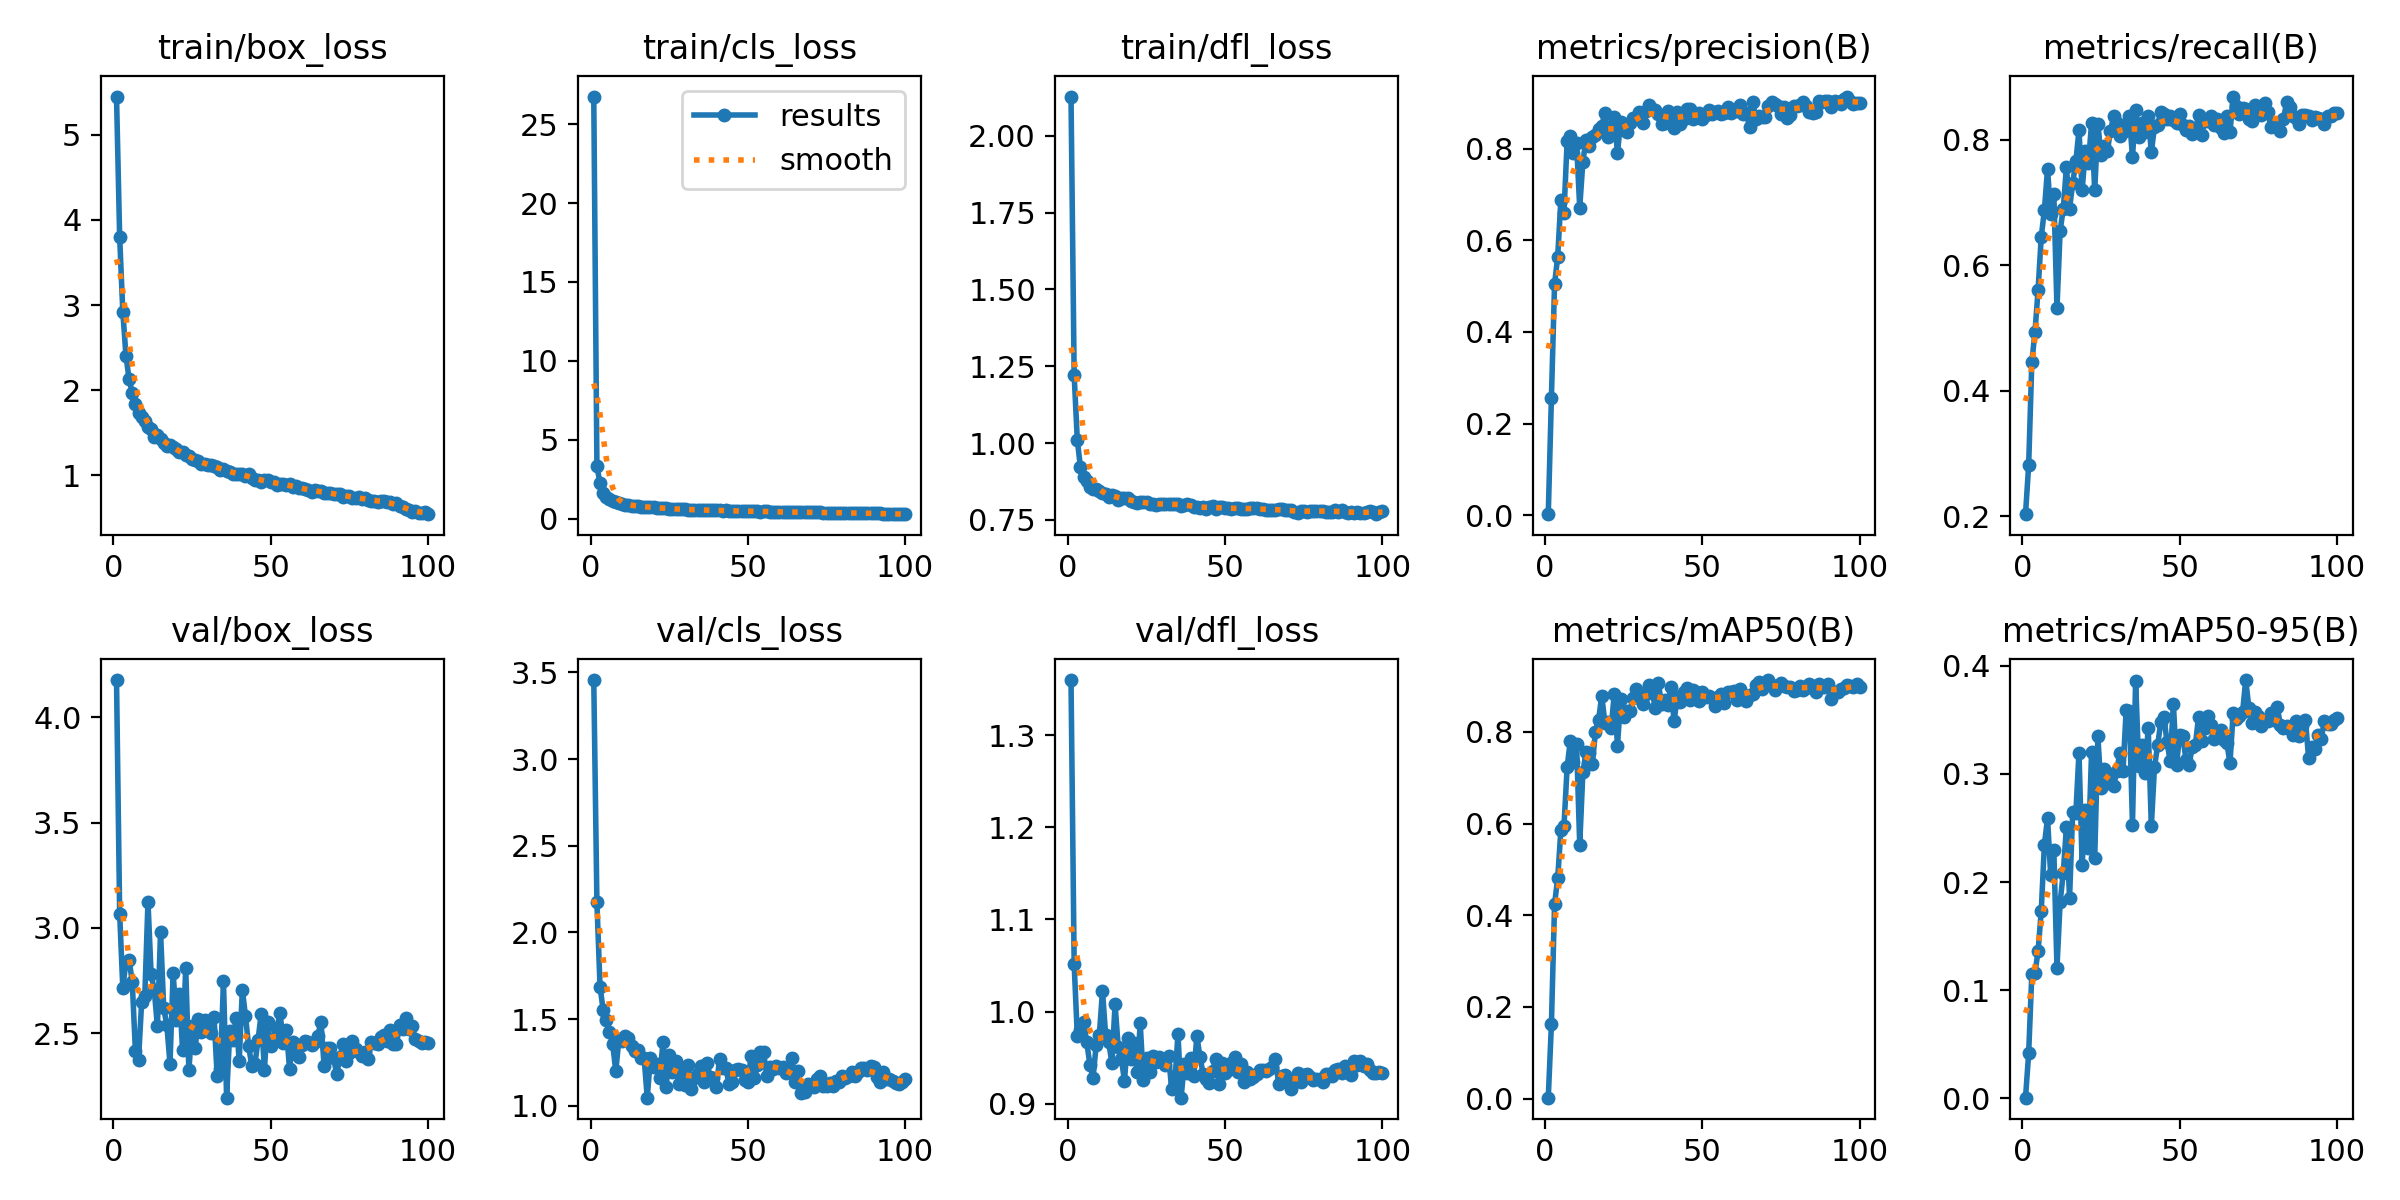

The table this chart was drawn from, first rows:
epoch, time, train/box_loss, train/cls_loss, train/dfl_loss, metrics/precision(B), metrics/recall(B), metrics/mAP50(B), metrics/mAP50-95(B), val/box_loss, val/cls_loss, val/dfl_loss, lr/pg0, lr/pg1, lr/pg2
1, 49.2, 5.449, 26.75, 2.128, 0.00226, 0.2037, 0.00192, 0.0004, 4.178, 3.455, 1.36, 0.06734, 0.0003299, 0.0003299
2, 98.12, 3.801, 3.333, 1.221, 0.2561, 0.2818, 0.1622, 0.04134, 3.068, 2.173, 1.051, 0.03433, 0.0006567, 0.0006567
3, 148, 2.923, 2.235, 1.01, 0.5042, 0.4458, 0.4244, 0.1146, 2.714, 1.685, 0.9739, 0.001317, 0.0009769, 0.0009769
4, 197.8, 2.407, 1.646, 0.9213, 0.5643, 0.4934, 0.4808, 0.1156, 2.839, 1.552, 0.9802, 0.0009703, 0.0009703, 0.0009703
5, 247.6, 2.128, 1.374, 0.8891, 0.6874, 0.5614, 0.5851, 0.1362, 2.848, 1.497, 0.9885, 0.0009604, 0.0009604, 0.0009604
6, 297.4, 1.97, 1.243, 0.8764, 0.6598, 0.6455, 0.5958, 0.1732, 2.743, 1.428, 0.9665, 0.0009505, 0.0009505, 0.0009505
7, 347.2, 1.837, 1.13, 0.8571, 0.8167, 0.6878, 0.723, 0.2347, 2.417, 1.359, 0.9425, 0.0009406, 0.0009406, 0.0009406
8, 397, 1.737, 1.052, 0.8506, 0.8283, 0.754, 0.7807, 0.2591, 2.374, 1.199, 0.9279, 0.0009307, 0.0009307, 0.0009307
9, 446.8, 1.691, 1.02, 0.8492, 0.7898, 0.6812, 0.7346, 0.2064, 2.65, 1.386, 0.9636, 0.0009208, 0.0009208, 0.0009208
10, 495.3, 1.645, 0.9638, 0.8437, 0.811, 0.7143, 0.7744, 0.2296, 2.678, 1.375, 0.9742, 0.0009109, 0.0009109, 0.0009109
11, 543.8, 1.567, 0.891, 0.838, 0.671, 0.5317, 0.5539, 0.1209, 3.124, 1.403, 1.023, 0.000901, 0.000901, 0.000901
12, 592.3, 1.546, 0.8822, 0.8344, 0.7711, 0.6548, 0.7117, 0.1811, 2.778, 1.389, 0.9747, 0.0008911, 0.0008911, 0.0008911
13, 640.7, 1.457, 0.8316, 0.824, 0.8195, 0.6905, 0.7559, 0.2088, 2.703, 1.348, 0.9665, 0.0008812, 0.0008812, 0.0008812
14, 689.2, 1.47, 0.8096, 0.8312, 0.8045, 0.7567, 0.7545, 0.2506, 2.532, 1.315, 0.9438, 0.0008713, 0.0008713, 0.0008713
15, 737.6, 1.431, 0.8103, 0.8272, 0.8243, 0.6905, 0.7296, 0.1855, 2.981, 1.323, 1.008, 0.0008614, 0.0008614, 0.0008614
16, 786.1, 1.379, 0.7606, 0.8153, 0.829, 0.731, 0.8002, 0.265, 2.619, 1.277, 0.9618, 0.0008515, 0.0008515, 0.0008515
17, 835.8, 1.346, 0.74, 0.8211, 0.8429, 0.7659, 0.8266, 0.2638, 2.537, 1.278, 0.9485, 0.0008416, 0.0008416, 0.0008416
18, 885.6, 1.363, 0.7469, 0.8219, 0.8498, 0.8156, 0.8788, 0.3197, 2.355, 1.048, 0.9249, 0.0008317, 0.0008317, 0.0008317
19, 935.4, 1.33, 0.7392, 0.8201, 0.8776, 0.7196, 0.8201, 0.2159, 2.786, 1.274, 0.9707, 0.0008218, 0.0008218, 0.0008218
20, 983.8, 1.307, 0.723, 0.8121, 0.8244, 0.7822, 0.8224, 0.2667, 2.563, 1.225, 0.9481, 0.0008119, 0.0008119, 0.0008119
21, 1032, 1.271, 0.6885, 0.8095, 0.846, 0.7632, 0.8094, 0.2313, 2.687, 1.24, 0.966, 0.000802, 0.000802, 0.000802
22, 1081, 1.275, 0.698, 0.8065, 0.8685, 0.8267, 0.8837, 0.3202, 2.42, 1.162, 0.9339, 0.0007921, 0.0007921, 0.0007921
23, 1130, 1.238, 0.6661, 0.8078, 0.7907, 0.7196, 0.7703, 0.2224, 2.809, 1.37, 0.987, 0.0007822, 0.0007822, 0.0007822
24, 1179, 1.224, 0.6635, 0.8069, 0.8583, 0.8252, 0.871, 0.3348, 2.323, 1.109, 0.9251, 0.0007723, 0.0007723, 0.0007723
25, 1229, 1.197, 0.6367, 0.808, 0.8404, 0.7765, 0.8323, 0.287, 2.532, 1.293, 0.9494, 0.0007624, 0.0007624, 0.0007624
26, 1277, 1.178, 0.6299, 0.8028, 0.8351, 0.791, 0.8457, 0.305, 2.429, 1.195, 0.9339, 0.0007525, 0.0007525, 0.0007525
27, 1326, 1.174, 0.6298, 0.803, 0.8553, 0.782, 0.8449, 0.2913, 2.567, 1.258, 0.9518, 0.0007426, 0.0007426, 0.0007426
28, 1374, 1.139, 0.6129, 0.799, 0.8674, 0.8136, 0.8744, 0.3004, 2.503, 1.125, 0.9455, 0.0007327, 0.0007327, 0.0007327
29, 1423, 1.136, 0.605, 0.8006, 0.8663, 0.8373, 0.8931, 0.2886, 2.56, 1.203, 0.9508, 0.0007228, 0.0007228, 0.0007228
30, 1471, 1.125, 0.5903, 0.8014, 0.879, 0.8266, 0.8788, 0.303, 2.533, 1.122, 0.9469, 0.0007129, 0.0007129, 0.0007129
31, 1519, 1.122, 0.5862, 0.8018, 0.8554, 0.8056, 0.8619, 0.3197, 2.498, 1.236, 0.942, 0.000703, 0.000703, 0.000703
32, 1568, 1.114, 0.5764, 0.8034, 0.8809, 0.8121, 0.8836, 0.3032, 2.577, 1.095, 0.9521, 0.0006931, 0.0006931, 0.0006931
33, 1616, 1.098, 0.5779, 0.8033, 0.8939, 0.8246, 0.9021, 0.3594, 2.294, 1.161, 0.9156, 0.0006832, 0.0006832, 0.0006832
34, 1666, 1.066, 0.555, 0.8026, 0.8867, 0.8382, 0.89, 0.3585, 2.331, 1.186, 0.9222, 0.0006733, 0.0006733, 0.0006733
35, 1715, 1.073, 0.5695, 0.8023, 0.8836, 0.773, 0.8525, 0.2532, 2.745, 1.228, 0.9757, 0.0006634, 0.0006634, 0.0006634
36, 1763, 1.056, 0.555, 0.7942, 0.8746, 0.8479, 0.906, 0.3865, 2.193, 1.136, 0.9064, 0.0006535, 0.0006535, 0.0006535
37, 1813, 1.043, 0.5412, 0.7979, 0.8541, 0.8042, 0.8616, 0.3072, 2.509, 1.248, 0.9434, 0.0006436, 0.0006436, 0.0006436
38, 1861, 1.021, 0.529, 0.8029, 0.8557, 0.8267, 0.87, 0.3269, 2.466, 1.165, 0.933, 0.0006337, 0.0006337, 0.0006337
39, 1910, 1.021, 0.529, 0.798, 0.8826, 0.8122, 0.8577, 0.301, 2.57, 1.161, 0.9496, 0.0006238, 0.0006238, 0.0006238
40, 1958, 1.02, 0.5314, 0.7932, 0.8755, 0.8386, 0.8978, 0.3429, 2.369, 1.112, 0.9295, 0.0006139, 0.0006139, 0.0006139
41, 2006, 1.022, 0.5392, 0.7921, 0.8453, 0.7805, 0.824, 0.2519, 2.705, 1.271, 0.9736, 0.000604, 0.000604, 0.000604
42, 2055, 0.9916, 0.5244, 0.7883, 0.8795, 0.8209, 0.8753, 0.3065, 2.581, 1.216, 0.9506, 0.0005941, 0.0005941, 0.0005941
43, 2103, 1.017, 0.5255, 0.7926, 0.8542, 0.8241, 0.8659, 0.3264, 2.438, 1.221, 0.932, 0.0005842, 0.0005842, 0.0005842
44, 2152, 0.9686, 0.5116, 0.7865, 0.8646, 0.8447, 0.8869, 0.3482, 2.344, 1.124, 0.9269, 0.0005743, 0.0005743, 0.0005743
45, 2200, 0.9494, 0.4919, 0.7914, 0.8855, 0.8413, 0.8957, 0.3528, 2.353, 1.138, 0.9223, 0.0005644, 0.0005644, 0.0005644
46, 2248, 0.9504, 0.4955, 0.7943, 0.8852, 0.8333, 0.869, 0.3292, 2.468, 1.208, 0.9358, 0.0005545, 0.0005545, 0.0005545
47, 2297, 0.9236, 0.4777, 0.787, 0.8644, 0.8373, 0.8916, 0.3117, 2.592, 1.212, 0.9486, 0.0005446, 0.0005446, 0.0005446
48, 2345, 0.9428, 0.4918, 0.7917, 0.8687, 0.8316, 0.8882, 0.3652, 2.324, 1.209, 0.9212, 0.0005347, 0.0005347, 0.0005347
49, 2394, 0.9463, 0.4872, 0.7908, 0.8779, 0.8267, 0.8678, 0.3087, 2.553, 1.15, 0.9445, 0.0005248, 0.0005248, 0.0005248
50, 2442, 0.9202, 0.4757, 0.7877, 0.8641, 0.8412, 0.8871, 0.3358, 2.439, 1.138, 0.9337, 0.0005149, 0.0005149, 0.0005149
51, 2491, 0.9237, 0.4775, 0.7883, 0.8724, 0.8241, 0.8773, 0.3355, 2.473, 1.287, 0.9367, 0.000505, 0.000505, 0.000505
52, 2539, 0.8912, 0.4674, 0.7861, 0.884, 0.8162, 0.8787, 0.3129, 2.526, 1.159, 0.9438, 0.0004951, 0.0004951, 0.0004951
53, 2587, 0.902, 0.4757, 0.79, 0.8745, 0.8214, 0.8732, 0.3084, 2.594, 1.235, 0.9507, 0.0004852, 0.0004852, 0.0004852
54, 2636, 0.8987, 0.4583, 0.7883, 0.8805, 0.8088, 0.8569, 0.3254, 2.454, 1.31, 0.9346, 0.0004753, 0.0004753, 0.0004753
55, 2684, 0.8826, 0.4666, 0.7854, 0.8822, 0.8122, 0.8762, 0.3269, 2.515, 1.31, 0.9431, 0.0004654, 0.0004654, 0.0004654
56, 2733, 0.9026, 0.467, 0.7872, 0.8759, 0.8403, 0.8837, 0.3526, 2.331, 1.17, 0.9237, 0.0004555, 0.0004555, 0.0004555
57, 2781, 0.8648, 0.4549, 0.7854, 0.8766, 0.8077, 0.8621, 0.3304, 2.456, 1.226, 0.9348, 0.0004456, 0.0004456, 0.0004456
58, 2829, 0.8745, 0.4525, 0.7889, 0.8896, 0.8307, 0.8868, 0.3426, 2.402, 1.21, 0.9265, 0.0004357, 0.0004357, 0.0004357
59, 2878, 0.849, 0.4405, 0.7875, 0.8769, 0.8307, 0.8861, 0.3541, 2.384, 1.232, 0.9284, 0.0004258, 0.0004258, 0.0004258
60, 2926, 0.8477, 0.4326, 0.7877, 0.883, 0.8387, 0.8898, 0.3456, 2.441, 1.22, 0.932, 0.0004159, 0.0004159, 0.0004159
... 40 more rows
